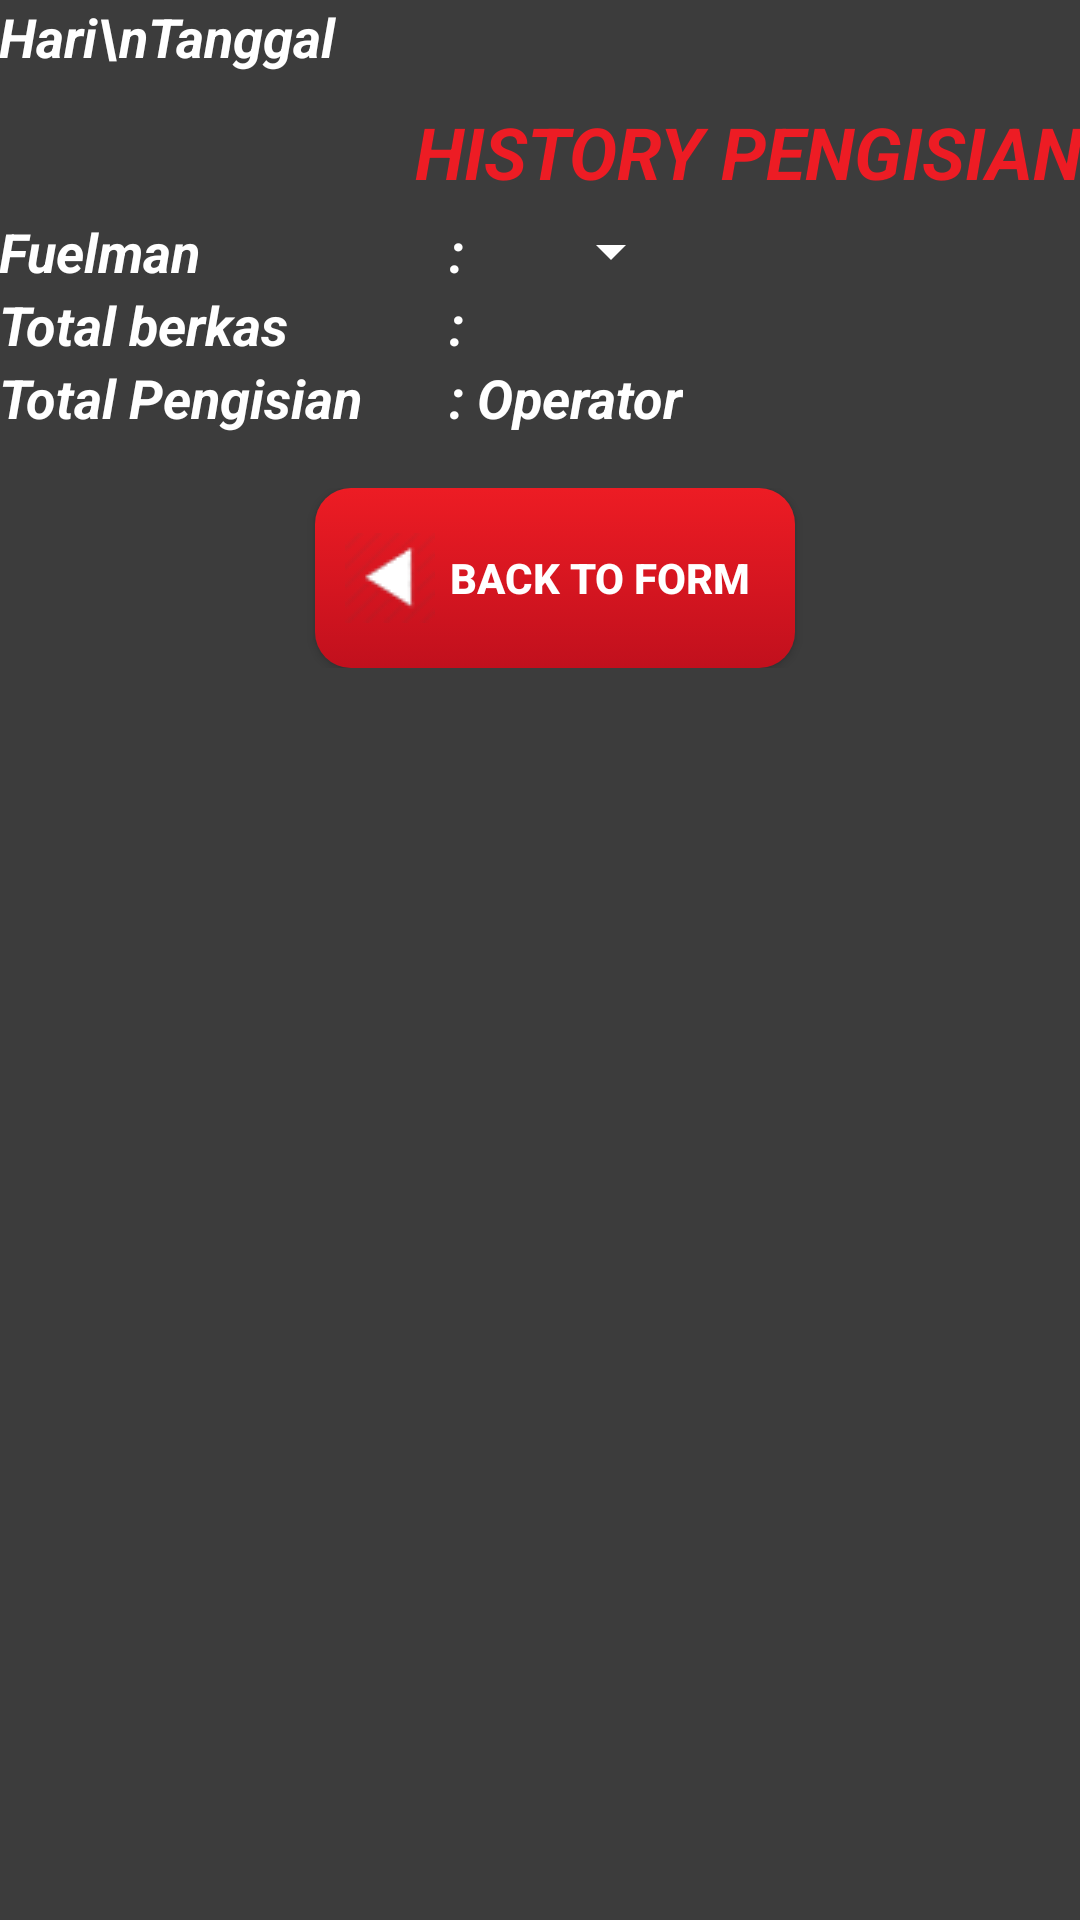

Here is an Android app screen rendered from its layout file. Give the layout XML and the strings, colors and styles it references.
<!-- AndroidManifest.xml: application theme AppTheme -->
<!-- res/layout/activity_history.xml -->
<?xml version="1.0" encoding="utf-8"?>
<RelativeLayout xmlns:android="http://schemas.android.com/apk/res/android"
    xmlns:tools="http://schemas.android.com/tools"
    android:id="@+id/activity_history"
    android:layout_width="match_parent"
    android:layout_height="match_parent"
    android:paddingBottom="@dimen/activity_vertical_margin"
    android:paddingLeft="@dimen/activity_horizontal_margin"
    android:paddingRight="@dimen/activity_horizontal_margin"
    android:paddingTop="@dimen/activity_vertical_margin"
    tools:context="com.progik.fuelu.HistoryActivity">

    <ScrollView
        android:layout_width="match_parent"
        android:layout_height="match_parent"
        android:layout_alignParentTop="true"
        android:layout_alignParentLeft="true"
        android:layout_alignParentStart="true"
        tools:ignore="UselessParent">

        <LinearLayout
            android:layout_width="match_parent"
            android:layout_height="wrap_content"
            android:orientation="vertical" >

            <TextView
                android:id="@+id/a_history_tv_tanggalwaktu"
                android:layout_width="match_parent"
                android:layout_height="wrap_content"
                android:text="Hari\nTanggal"
                android:textAllCaps="false"
                android:textAppearance="@android:style/TextAppearance.DeviceDefault.Large"
                android:textColor="#ffffff"
                android:textSize="18sp"
                android:textStyle="normal|bold|italic" />

            <TextView
                android:id="@+id/textView1"
                android:layout_width="match_parent"
                android:layout_height="wrap_content"
                android:gravity="end"
                android:paddingBottom="5sp"
                android:paddingTop="10sp"
                android:text="HISTORY PENGISIAN"
                android:textAlignment="textEnd"
                android:textColor="#ED1C24"
                android:textSize="24sp"
                android:textStyle="normal|bold|italic" />

            <TableLayout
                android:layout_width="match_parent"
                android:layout_height="match_parent">

                <TableRow
                    android:layout_width="match_parent"
                    android:layout_height="match_parent">

                    <TextView
                        android:id="@+id/textView2"
                        android:layout_width="150sp"
                        android:layout_height="wrap_content"
                        android:text="Fuelman"
                        android:textAllCaps="false"
                        android:textAppearance="@android:style/TextAppearance.DeviceDefault.Large"
                        android:textColor="#ffffff"
                        android:textSize="18sp"
                        android:textStyle="normal|bold|italic" />

                    <TextView
                        android:id="@+id/textView3"
                        android:layout_width="match_parent"
                        android:layout_height="wrap_content"
                        android:text=": "
                        android:textAllCaps="false"
                        android:textAppearance="@android:style/TextAppearance.DeviceDefault.Large"
                        android:textColor="#ffffff"
                        android:textSize="18sp"
                        android:textStyle="normal|bold|italic" />

                    <Spinner
                        android:layout_width="match_parent"
                        android:layout_height="wrap_content"
                        android:id="@+id/spinner_pengisianfuelman"
                        android:backgroundTint="#ffffff"/>
                </TableRow>

                <TableRow
                    android:layout_width="match_parent"
                    android:layout_height="match_parent">

                    <TextView
                        android:id="@+id/textView21"
                        android:layout_width="150sp"
                        android:layout_height="wrap_content"
                        android:text="Total berkas"
                        android:textAllCaps="false"
                        android:textAppearance="@android:style/TextAppearance.DeviceDefault.Large"
                        android:textColor="#ffffff"
                        android:textSize="18sp"
                        android:textStyle="normal|bold|italic" />

                    <TextView
                        android:id="@+id/textView22"
                        android:layout_width="match_parent"
                        android:layout_height="wrap_content"
                        android:text=": "
                        android:textAllCaps="false"
                        android:textAppearance="@android:style/TextAppearance.DeviceDefault.Large"
                        android:textColor="#ffffff"
                        android:textSize="18sp"
                        android:textStyle="normal|bold|italic" />

                    <TextView
                        android:id="@+id/a_history_tv_berkas"
                        android:layout_width="wrap_content"
                        android:layout_height="wrap_content"
                        android:text=""
                        android:textAllCaps="false"
                        android:textAppearance="@android:style/TextAppearance.DeviceDefault.Large"
                        android:textColor="#ffffff"
                        android:textSize="18sp"
                        android:textStyle="normal|bold|italic"/>
                </TableRow>

                <TableRow
                    android:layout_width="match_parent"
                    android:layout_height="match_parent">

                    <TextView
                        android:id="@+id/textView4"
                        android:layout_width="150sp"
                        android:layout_height="wrap_content"
                        android:text="Total Pengisian"
                        android:textAllCaps="false"
                        android:textAppearance="@android:style/TextAppearance.DeviceDefault.Large"
                        android:textColor="#ffffff"
                        android:textSize="18sp"
                        android:textStyle="normal|bold|italic" />

                    <TextView
                        android:id="@+id/textView5"
                        android:layout_width="match_parent"
                        android:layout_height="wrap_content"
                        android:text=": "
                        android:textAllCaps="false"
                        android:textAppearance="@android:style/TextAppearance.DeviceDefault.Large"
                        android:textColor="#ffffff"
                        android:textSize="18sp"
                        android:textStyle="normal|bold|italic" />

                    <TextView
                        android:id="@+id/a_history_tv_totalisi"
                        android:layout_width="wrap_content"
                        android:layout_height="wrap_content"
                        android:text="Operator"
                        android:textAllCaps="false"
                        android:textAppearance="@android:style/TextAppearance.DeviceDefault.Large"
                        android:textColor="#ffffff"
                        android:textSize="18sp"
                        android:textStyle="normal|bold|italic"
                        android:visibility="visible"/>
                </TableRow>

            </TableLayout>

            <LinearLayout
                android:orientation="horizontal"
                android:layout_width="match_parent"
                android:layout_height="match_parent"
                android:gravity="center_vertical|center_horizontal"
                android:paddingTop="18sp">

                <Button
                    android:id="@+id/a_history_ib_back"
                    android:layout_width="160sp"
                    android:layout_height="60sp"
                    android:layout_marginLeft="10sp"
                    android:background="@drawable/custom_button"
                    android:drawableLeft="@drawable/back"
                    android:text="BACK TO FORM"
                    android:textColor="#ffffff"
                    android:textSize="14sp"
                    android:textStyle="bold"
                    tools:ignore="RtlHardcoded" />

            </LinearLayout>

        </LinearLayout>
    </ScrollView>

</RelativeLayout>
<!-- resources referenced by this layout -->
<resources>
  <!-- drawable back: png bitmap (drawable, 6419 bytes) -->
  <!-- drawable custom_button (drawable) -->
  <?xml version="1.0" encoding="utf-8"?>
  <selector xmlns:android="http://schemas.android.com/apk/res/android">
      <item android:state_pressed="true" >
          <shape>
              <solid
                  android:color="#ed1c24" />
              <stroke
                  android:width="0dp"
                  android:color="#ed1c24" />
              <corners
                  android:radius="12dp" />
              <padding
                  android:left="10dp"
                  android:top="10dp"
                  android:right="10dp"
                  android:bottom="10dp" />
          </shape>
      </item>
      <item>
          <shape>
              <gradient
                  android:startColor="#ed1c24"
                  android:endColor="#c1101d"
                  android:angle="270" />
              <stroke
                  android:width="0dp"
                  android:color="#ed1c24" />
              <corners
                  android:radius="12dp" />
              <padding
                  android:left="10dp"
                  android:top="10dp"
                  android:right="10dp"
                  android:bottom="10dp" />
          </shape>
      </item>
  
  </selector>
  <style name="AppTheme" parent="Theme.AppCompat.Light.DarkActionBar">
          
          <item name="colorPrimary">@color/colorPrimary</item>
          <item name="colorPrimaryDark">@color/colorPrimaryDark</item>
          <item name="colorAccent">@color/colorAccent</item>
          <item name="android:editTextBackground">@color/colorPrimary</item>
          <item name="android:editTextColor">@color/customTextEditColor</item>
          <item name="android:background">#3c3c3c</item>
          <item name="contentInsetStart">0dp</item>
          <item name="contentInsetEnd">0dp</item>
          <item name="android:spinnerItemStyle">@style/SpinnerItem</item>
          <item name="android:spinnerDropDownItemStyle">@style/SpinnerItem.DropDownItem</item>
      </style>
  <color name="colorPrimary">#3c3c3c</color>
  <color name="colorPrimaryDark">#212121</color>
  <color name="colorAccent">#40a0ff</color>
  <color name="customTextEditColor">#000000</color>
  <style name="SpinnerItem" parent="@android:style/Widget.TextView.SpinnerItem">
          <item name="android:textColor">#ffffff</item>
          <item name="android:textStyle">bold</item>
      </style>
  <style name="SpinnerItem.DropDownItem" parent="@android:style/Widget.DropDownItem.Spinner">
          <item name="android:textColor">#ffffff</item>
          <item name="android:textStyle">bold</item>
      </style>
</resources>
